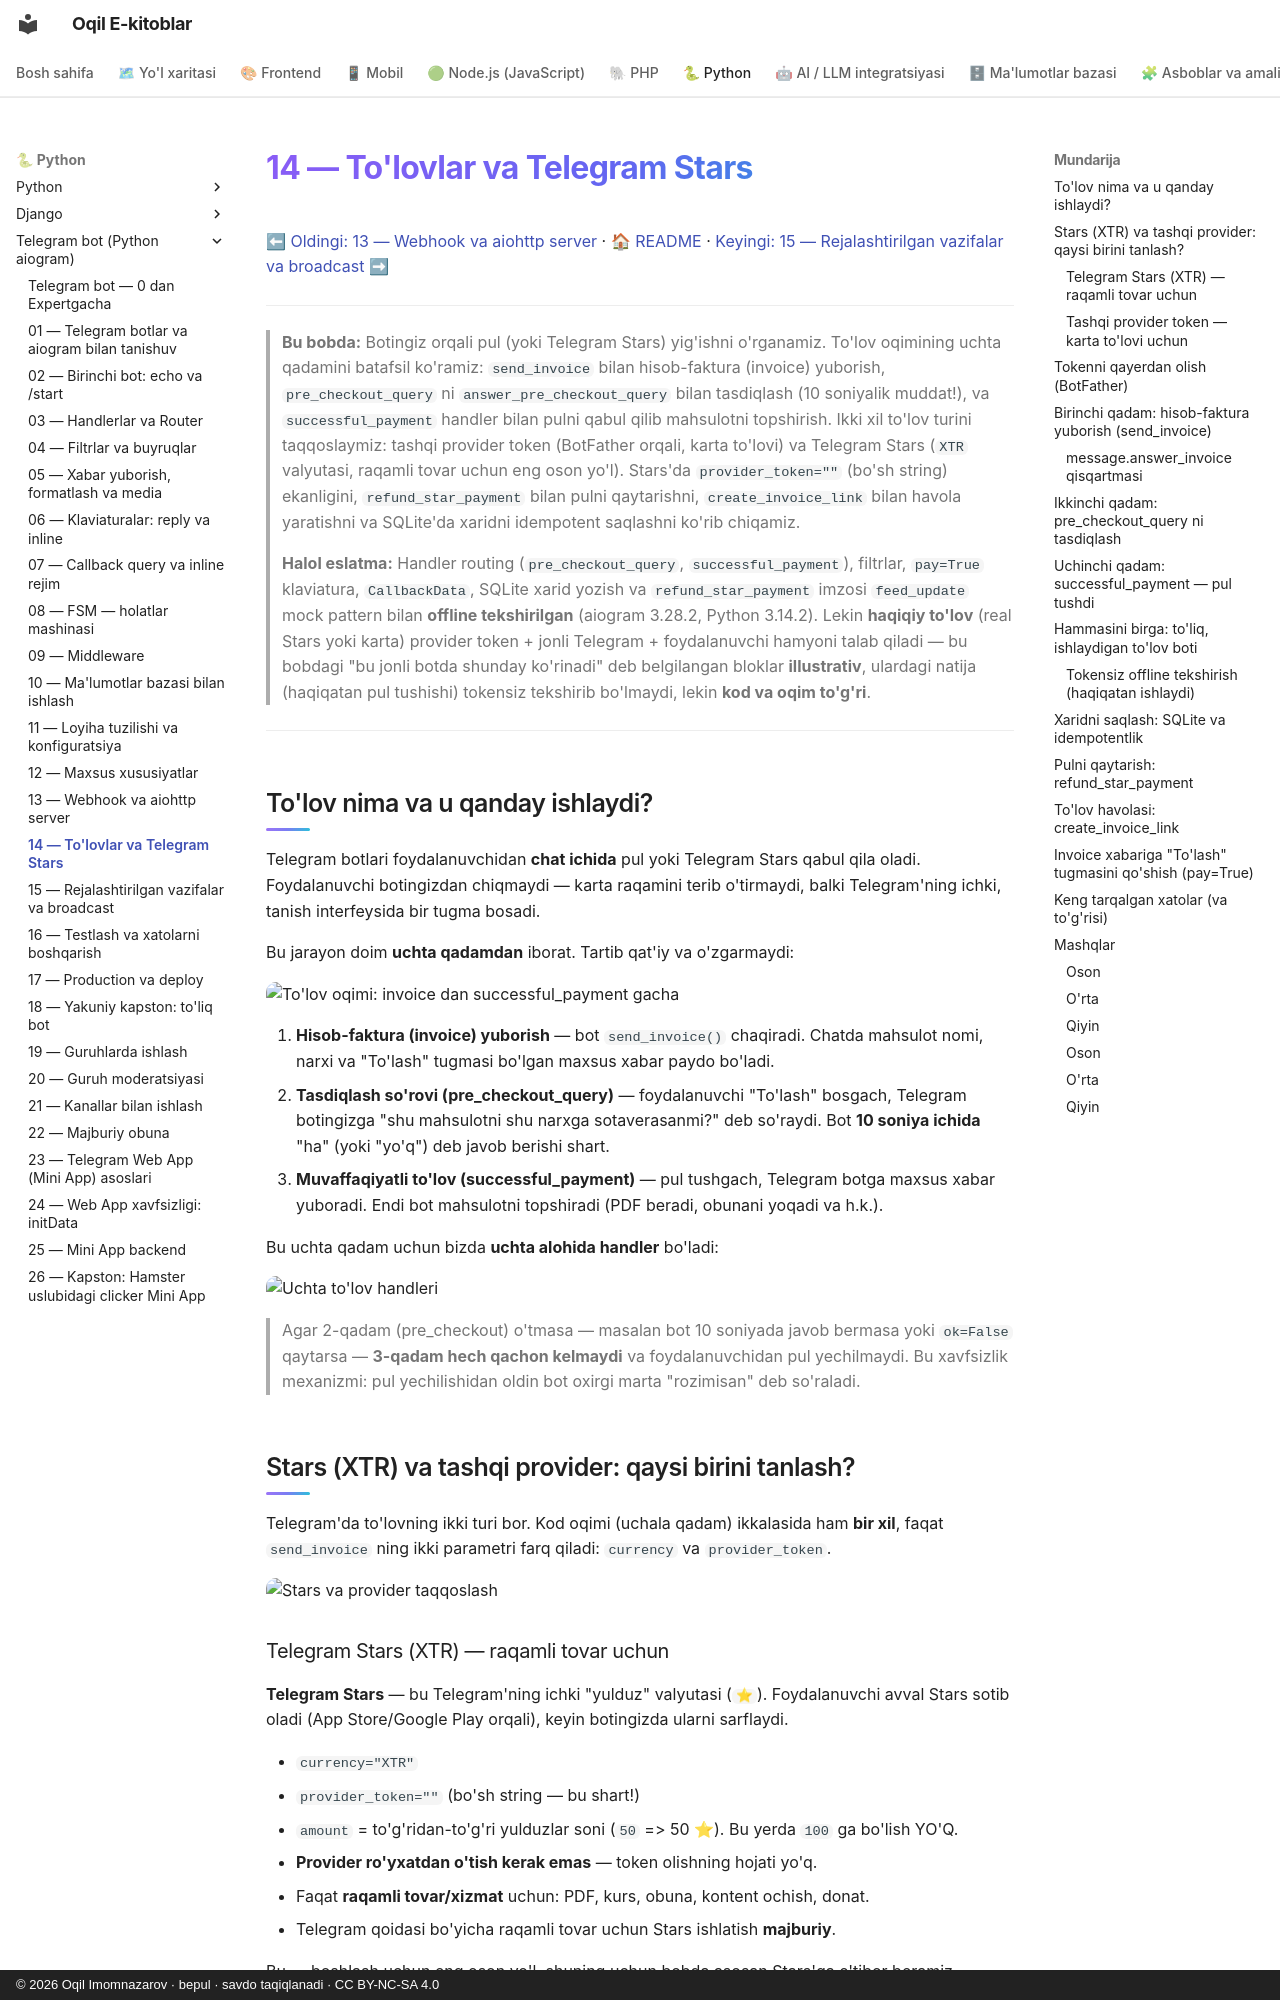

repository: iOqil/e-book · page: tgbot-python/14-tolovlar-stars/index.html · generator: mkdocs · copyright: © 2026 Oqil Imomnazarov · bepul · savdo taqiqlanadi · CC BY-NC-SA 4.0

# 14 — To'lovlar va Telegram Stars

[⬅ Oldingi: 13 — Webhook va aiohttp server](./13-webhook-deploy.md) · [🏠 README](./README.md) · [Keyingi: 15 — Rejalashtirilgan vazifalar va broadcast ➡](./15-rejalashtirilgan-broadcast.md)

---

> **Bu bobda:** Botingiz orqali pul (yoki Telegram Stars) yig'ishni o'rganamiz. To'lov oqimining uchta qadamini batafsil ko'ramiz: `send_invoice` bilan hisob-faktura (invoice) yuborish, `pre_checkout_query` ni `answer_pre_checkout_query` bilan tasdiqlash (10 soniyalik muddat!), va `successful_payment` handler bilan pulni qabul qilib mahsulotni topshirish. Ikki xil to'lov turini taqqoslaymiz: tashqi provider token (BotFather orqali, karta to'lovi) va Telegram Stars (`XTR` valyutasi, raqamli tovar uchun eng oson yo'l). Stars'da `provider_token=""` (bo'sh string) ekanligini, `refund_star_payment` bilan pulni qaytarishni, `create_invoice_link` bilan havola yaratishni va SQLite'da xaridni idempotent saqlashni ko'rib chiqamiz.
>
> **Halol eslatma:** Handler routing (`pre_checkout_query`, `successful_payment`), filtrlar, `pay=True` klaviatura, `CallbackData`, SQLite xarid yozish va `refund_star_payment` imzosi `feed_update` mock pattern bilan **offline tekshirilgan** (aiogram 3.28.2, Python 3.14.2). Lekin **haqiqiy to'lov** (real Stars yoki karta) provider token + jonli Telegram + foydalanuvchi hamyoni talab qiladi — bu bobdagi "bu jonli botda shunday ko'rinadi" deb belgilangan bloklar **illustrativ**, ulardagi natija (haqiqatan pul tushishi) tokensiz tekshirib bo'lmaydi, lekin **kod va oqim to'g'ri**.

---

## To'lov nima va u qanday ishlaydi?

Telegram botlari foydalanuvchidan **chat ichida** pul yoki Telegram Stars qabul qila oladi. Foydalanuvchi botingizdan chiqmaydi — karta raqamini terib o'tirmaydi, balki Telegram'ning ichki, tanish interfeysida bir tugma bosadi.

Bu jarayon doim **uchta qadamdan** iborat. Tartib qat'iy va o'zgarmaydi:

![To'lov oqimi: invoice dan successful_payment gacha](rasmlar/tg14-tolov-oqimi.svg)

1. **Hisob-faktura (invoice) yuborish** — bot `send_invoice()` chaqiradi. Chatda mahsulot nomi, narxi va "To'lash" tugmasi bo'lgan maxsus xabar paydo bo'ladi.
2. **Tasdiqlash so'rovi (pre_checkout_query)** — foydalanuvchi "To'lash" bosgach, Telegram botingizga "shu mahsulotni shu narxga sotaverasanmi?" deb so'raydi. Bot **10 soniya ichida** "ha" (yoki "yo'q") deb javob berishi shart.
3. **Muvaffaqiyatli to'lov (successful_payment)** — pul tushgach, Telegram botga maxsus xabar yuboradi. Endi bot mahsulotni topshiradi (PDF beradi, obunani yoqadi va h.k.).

Bu uchta qadam uchun bizda **uchta alohida handler** bo'ladi:

![Uchta to'lov handleri](rasmlar/tg14-handlerlar.svg)

> Agar 2-qadam (pre_checkout) o'tmasa — masalan bot 10 soniyada javob bermasa yoki `ok=False` qaytarsa — **3-qadam hech qachon kelmaydi** va foydalanuvchidan pul yechilmaydi. Bu xavfsizlik mexanizmi: pul yechilishidan oldin bot oxirgi marta "rozimisan" deb so'raladi.

## Stars (XTR) va tashqi provider: qaysi birini tanlash?

Telegram'da to'lovning ikki turi bor. Kod oqimi (uchala qadam) ikkalasida ham **bir xil**, faqat `send_invoice` ning ikki parametri farq qiladi: `currency` va `provider_token`.

![Stars va provider taqqoslash](rasmlar/tg14-stars-vs-provider.svg)
